Dataset: dataset (GitHub, HugoC28/ImageRecognition). Classes: cocklebur, foxtail, pigweed, ragweed.

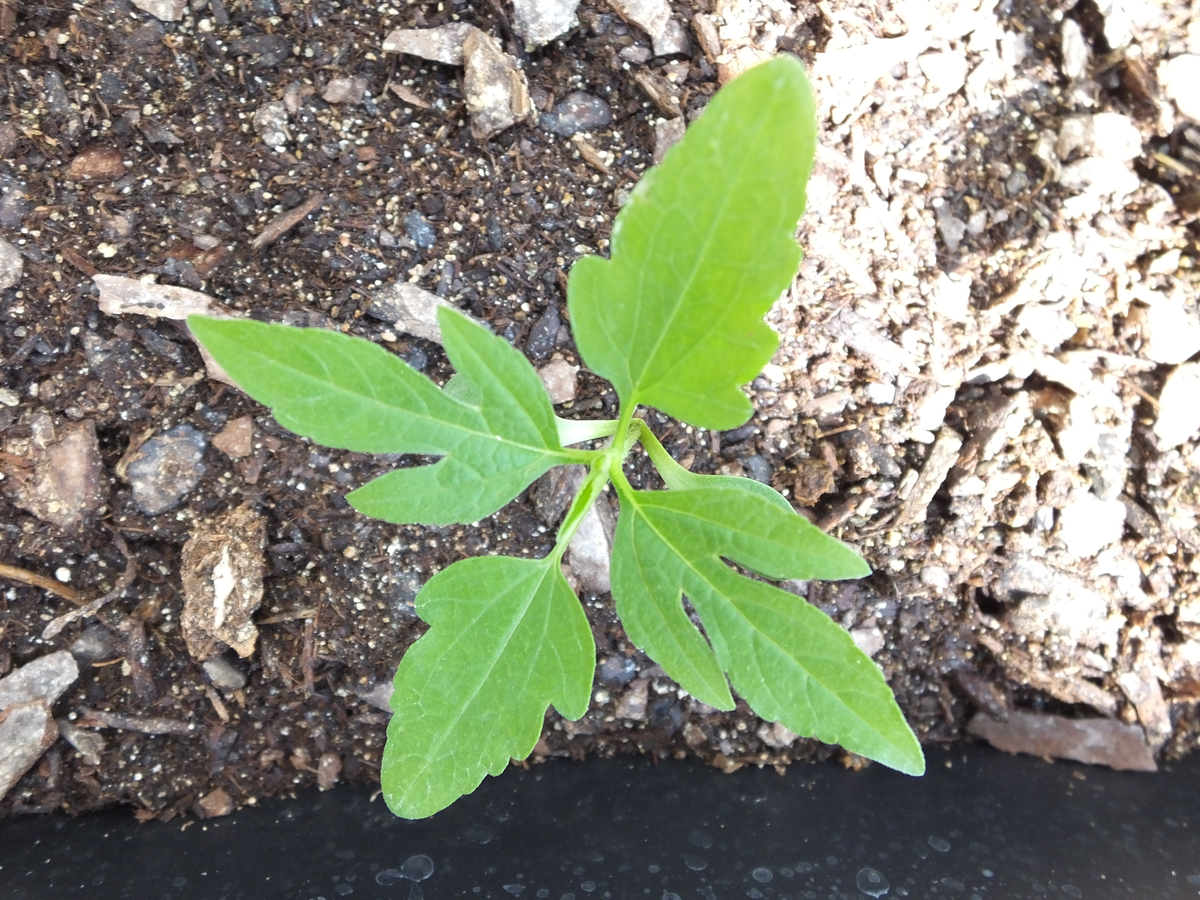
Label: ragweed

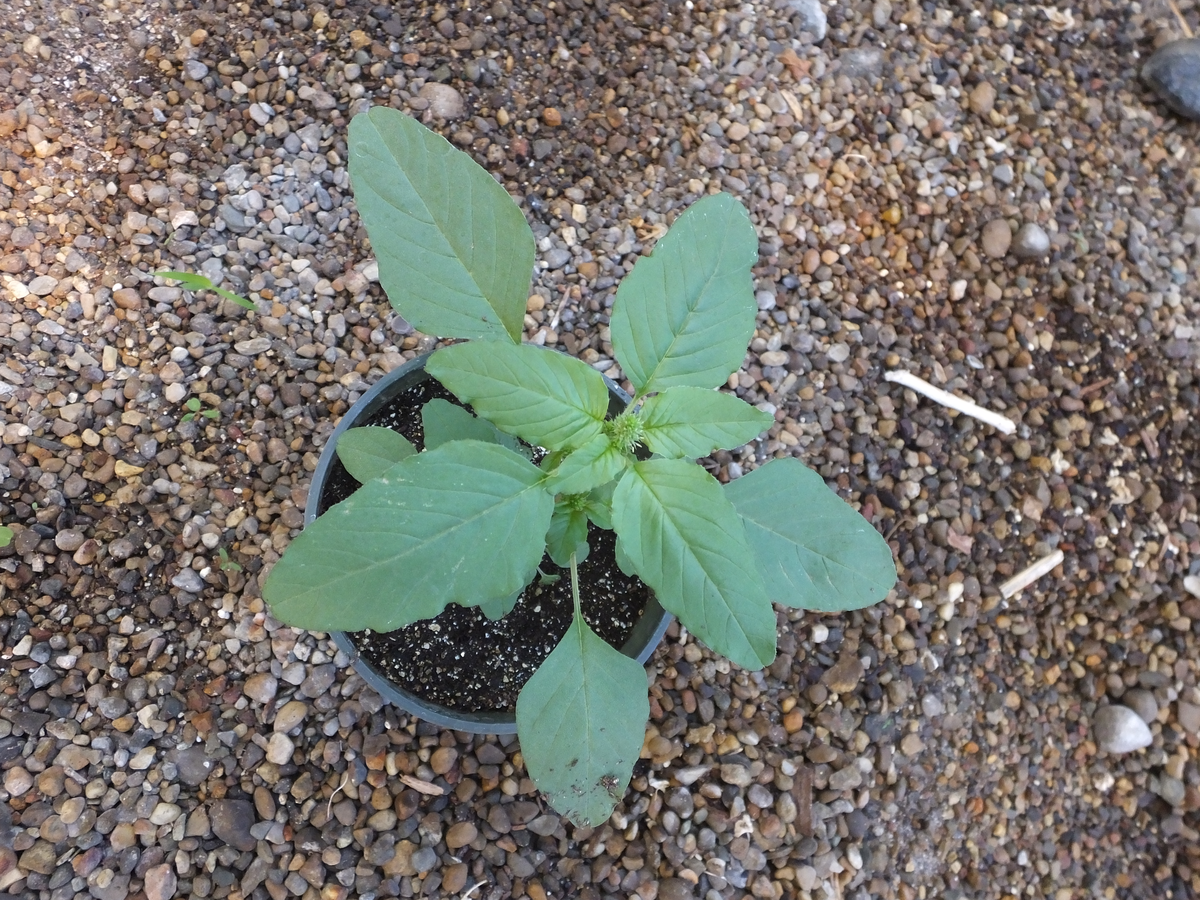
Label: pigweed

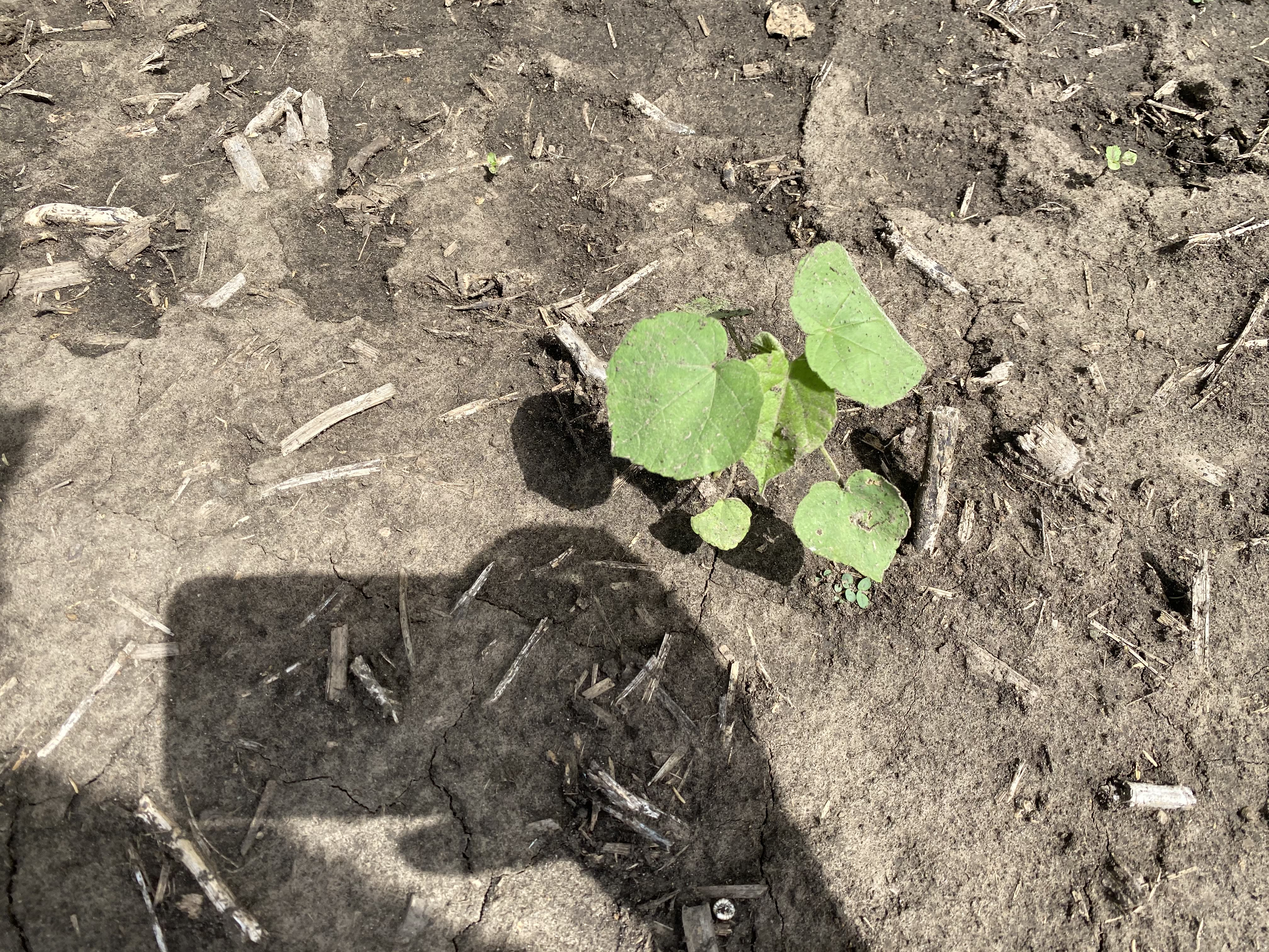
Label: cocklebur

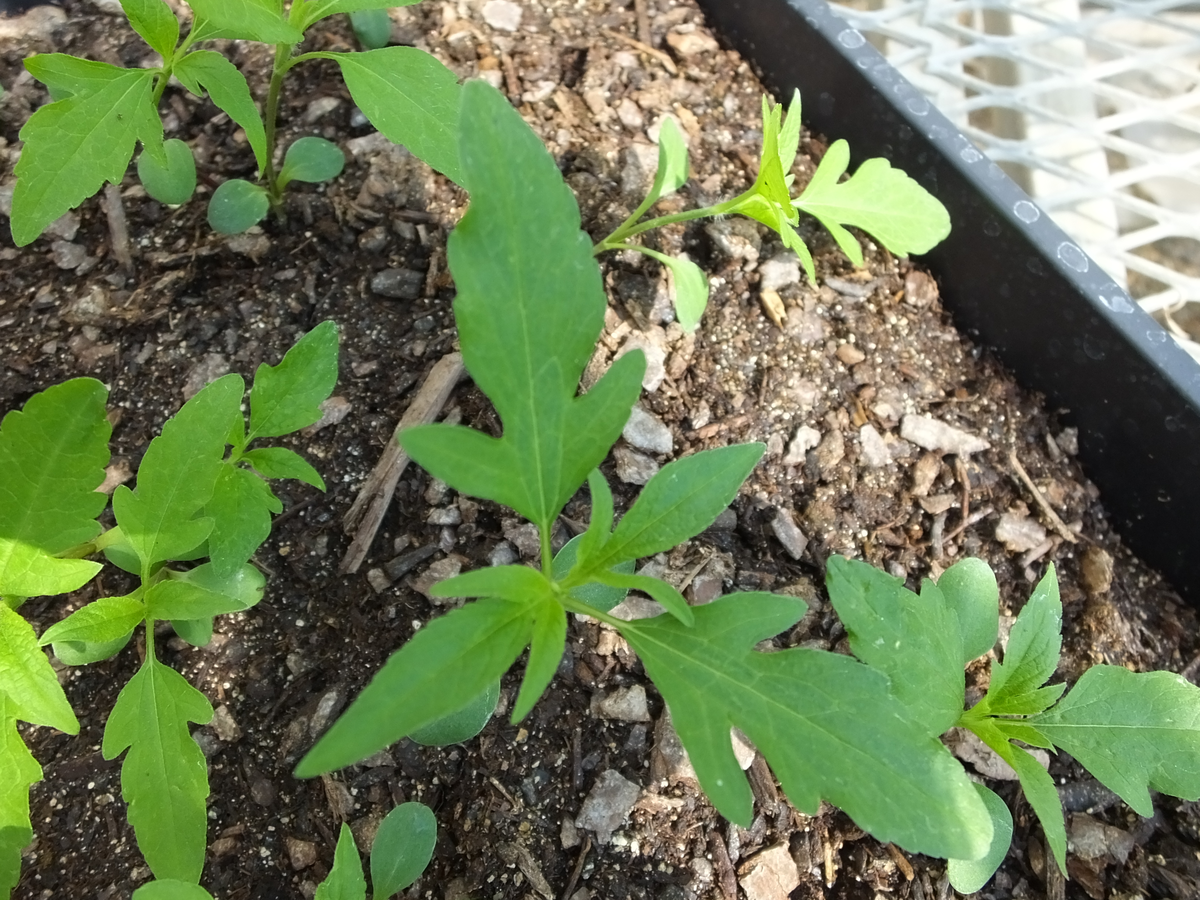
Label: ragweed

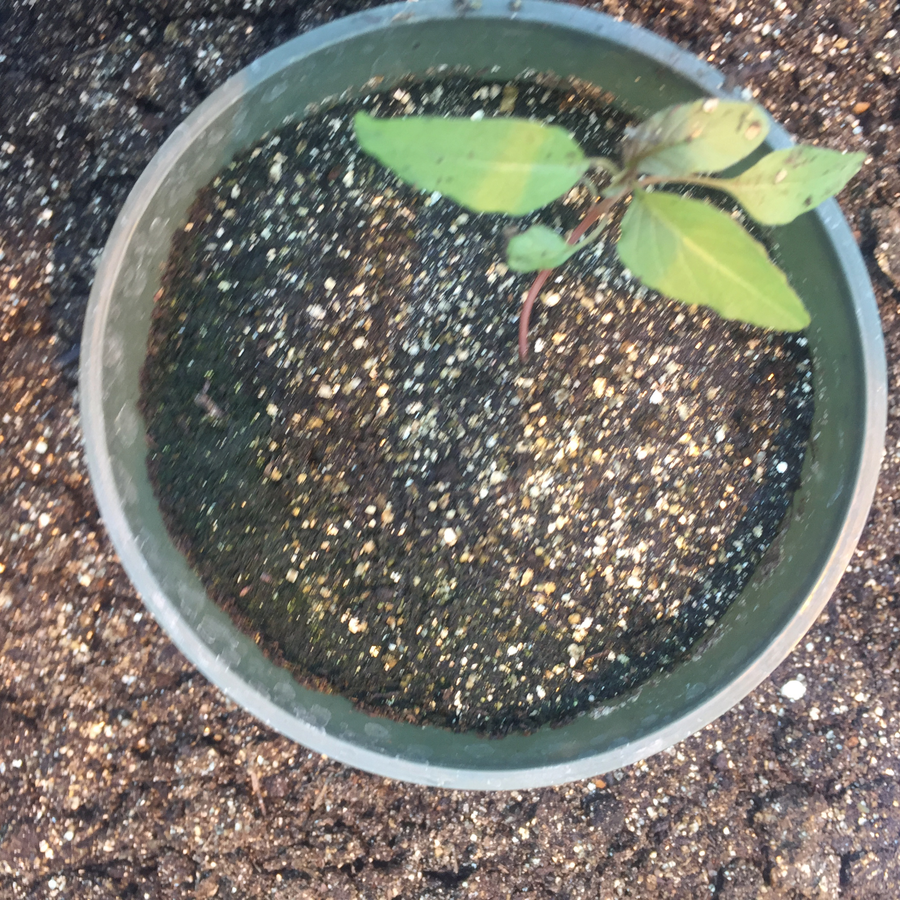
Label: pigweed

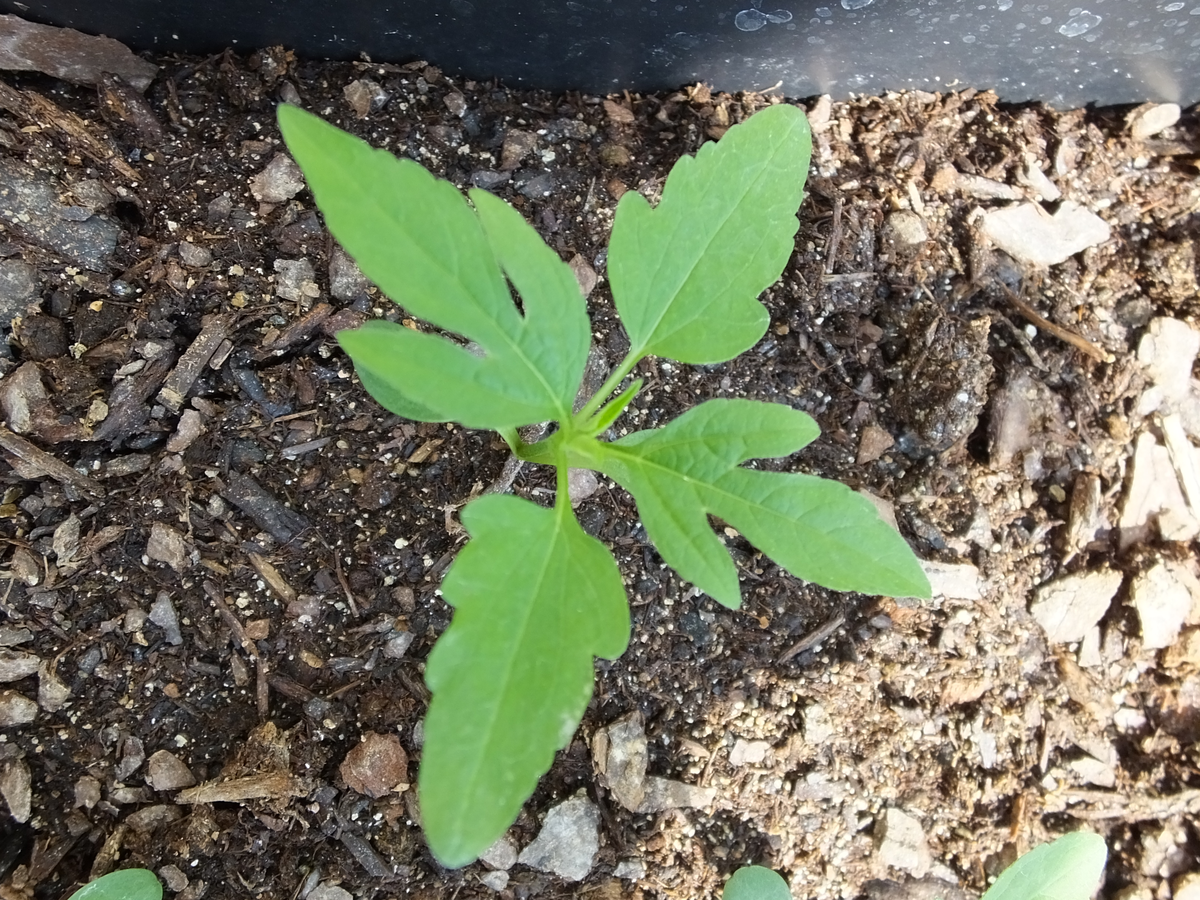
Label: ragweed
